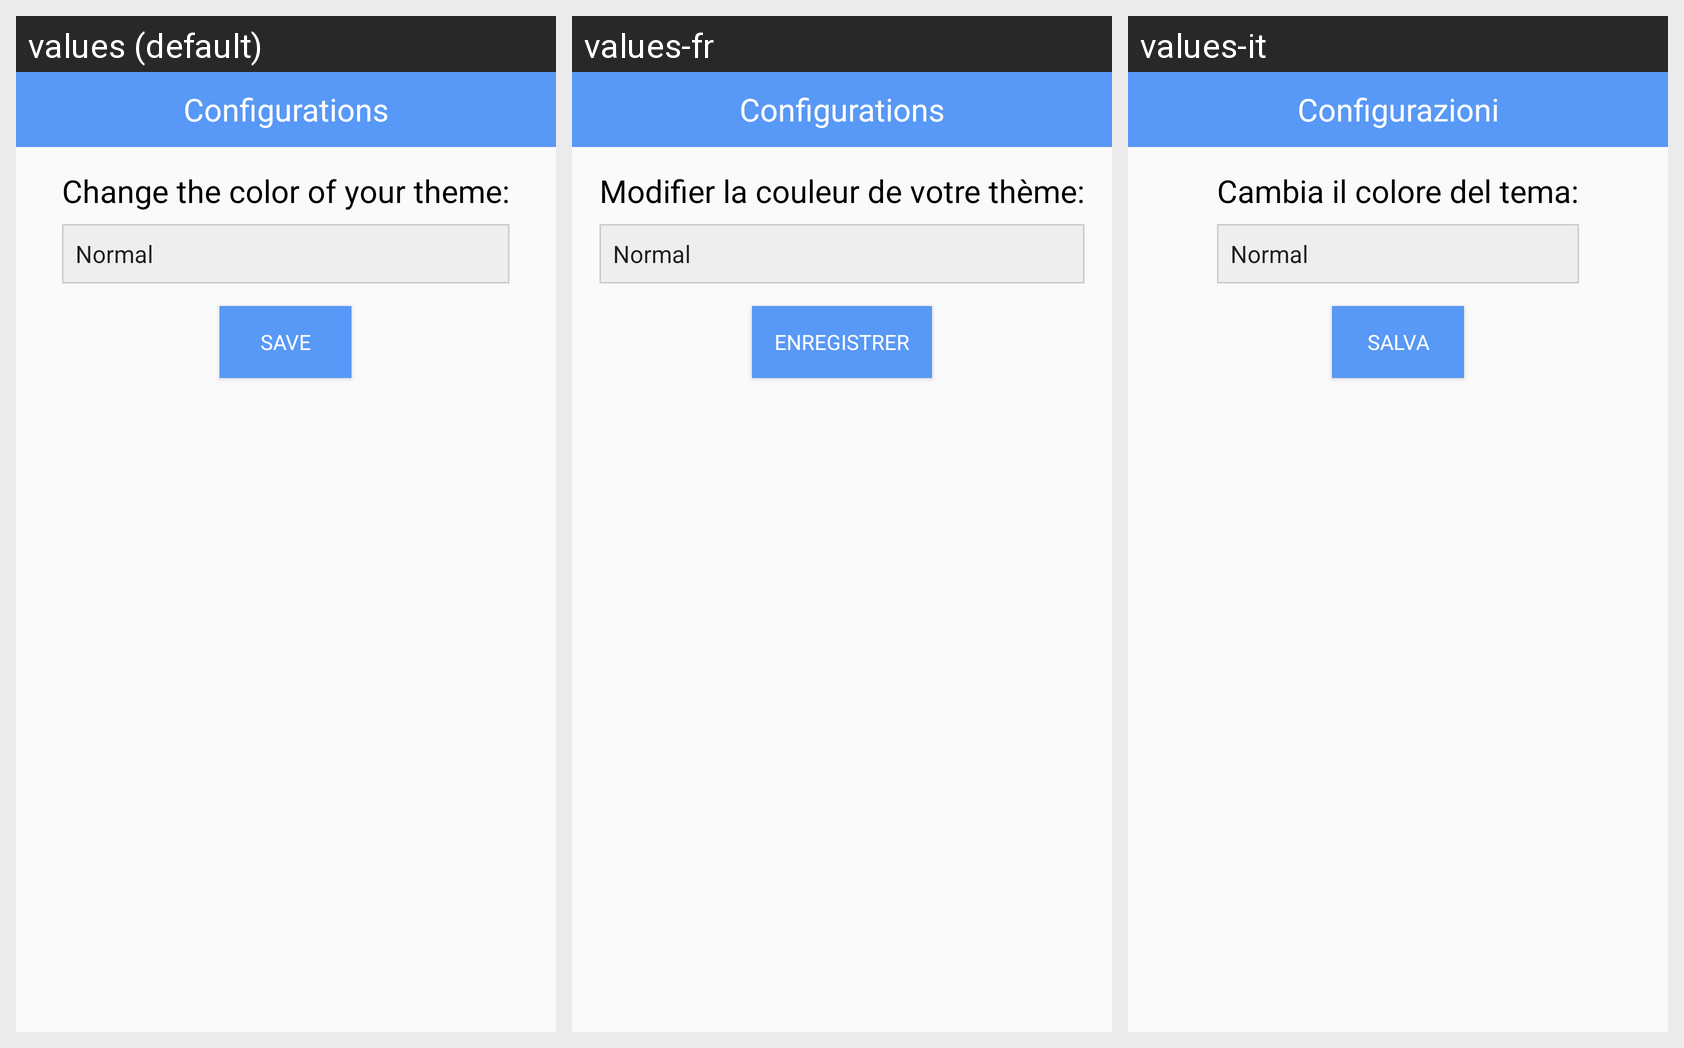

This grid shows one Android layout under several languages. Give, for every string resource on the screen, its name, the default text and each shown locale's text.
Android screen res/layout/activity_settings.xml rendered under 3 locales, left to right: values (default), values-fr, values-it. Device: Nexus 5 (rendered at 1080×1920; each locale shown at half size, 540×960, under a caption strip naming it); theme AppTheme.NoActionBar.
Other locales in the repository, not shown: values-de, values-es, values-pt.
Strings drawn on this screen, with the default value and each locale's value (text and hints the layout hard-codes, and strings that could not be matched under every locale, appear in the picture but are not listed):

settings_1
  values: Configurations
  values-fr: Configurations
  values-it: Configurazioni

change_theme_1
  values: Change the color of your theme:
  values-fr: Modifier la couleur de votre thème:
  values-it: Cambia il colore del tema:

save_1
  values: Save
  values-fr: Enregistrer
  values-it: Salva
